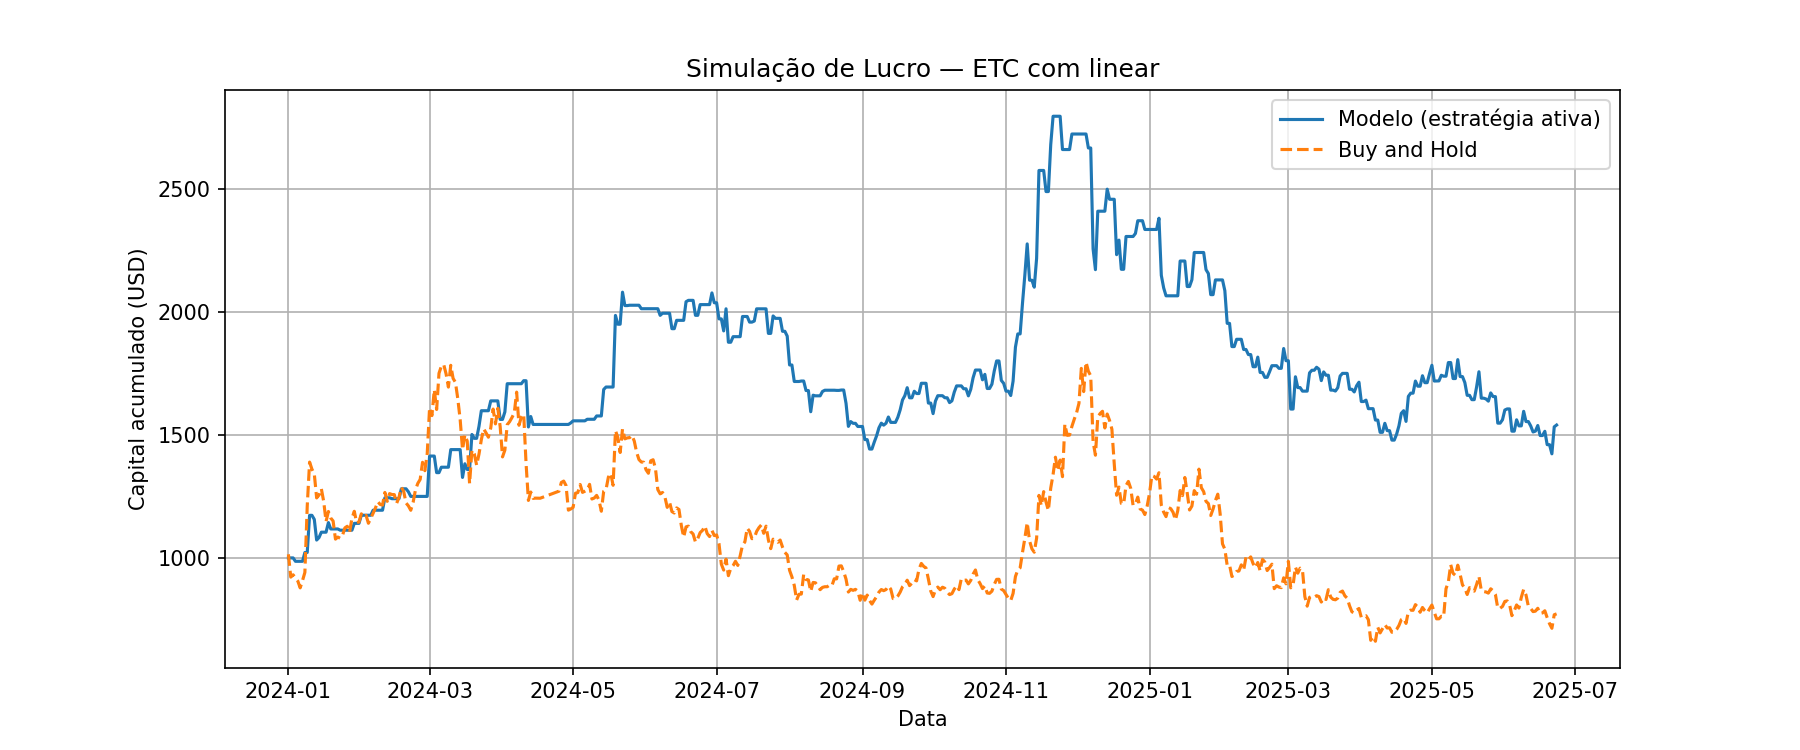

The data file committed next to this chart (first rows):
Data, preco_hoje, preco_amanha, Previsao, sinal, retorno_estrategia, retorno_hold, capital_estrategia, capital_hold
2024-01-01, 21.3, 21.61, 21.17, 0, 1.0, 1.015, 1000, 1015
2024-01-02, 21.61, 19.63, 21.57, 0, 1.0, 0.9085, 1000, 921.8
2024-01-03, 19.63, 19.83, 19.37, 0, 1.0, 1.01, 1000, 931.3
2024-01-04, 19.83, 19.56, 20.46, 1, 0.9862, 0.9862, 986.2, 918.4
2024-01-05, 19.56, 19.29, 19.36, 0, 1.0, 0.9863, 986.2, 905.9
2024-01-06, 19.29, 18.7, 19.29, 0, 1.0, 0.9694, 986.2, 878.1
2024-01-07, 18.7, 19.34, 18.67, 0, 1.0, 1.034, 986.2, 908
2024-01-08, 19.34, 20.04, 19.63, 1, 1.036, 1.036, 1022, 941
2024-01-09, 20.04, 25.78, 19.95, 0, 1.0, 1.287, 1022, 1211
2024-01-10, 25.78, 29.6, 26.67, 1, 1.148, 1.148, 1173, 1390
2024-01-11, 29.6, 28.98, 28.38, 0, 1.0, 0.9792, 1173, 1361
2024-01-12, 28.98, 28.57, 28.99, 1, 0.9859, 0.9859, 1157, 1342
2024-01-13, 28.57, 26.5, 29.9, 1, 0.9273, 0.9273, 1073, 1244
2024-01-14, 26.5, 26.75, 27.46, 1, 1.009, 1.009, 1083, 1256
2024-01-15, 26.75, 27.29, 27.53, 1, 1.02, 1.02, 1105, 1281
2024-01-16, 27.29, 26.18, 26.75, 0, 1.0, 0.9595, 1105, 1229
2024-01-17, 26.18, 24.45, 25.67, 0, 1.0, 0.934, 1105, 1148
2024-01-18, 24.45, 25.32, 24.58, 1, 1.035, 1.035, 1144, 1189
2024-01-19, 25.32, 24.75, 25.51, 1, 0.9773, 0.9773, 1118, 1162
2024-01-20, 24.75, 24.5, 24.15, 0, 1.0, 0.9898, 1118, 1150
2024-01-21, 24.5, 22.92, 24.45, 0, 1.0, 0.9359, 1118, 1076
2024-01-22, 22.92, 23.1, 22.85, 0, 1.0, 1.008, 1118, 1085
2024-01-23, 23.1, 23, 23.46, 1, 0.9955, 0.9955, 1113, 1080
2024-01-24, 23, 23.25, 22.75, 0, 1.0, 1.011, 1113, 1092
2024-01-25, 23.25, 23.9, 23.15, 0, 1.0, 1.028, 1113, 1122
2024-01-26, 23.9, 24.04, 23.74, 0, 1.0, 1.006, 1113, 1129
2024-01-27, 24.04, 23.51, 23.81, 0, 1.0, 0.9782, 1113, 1104
2024-01-28, 23.51, 24.72, 23.48, 0, 1.0, 1.051, 1113, 1161
2024-01-29, 24.72, 25.34, 24.91, 1, 1.025, 1.025, 1141, 1190
2024-01-30, 25.34, 24.35, 24.97, 0, 1.0, 0.9611, 1141, 1143
2024-01-31, 24.35, 24.41, 24.24, 0, 1.0, 1.003, 1141, 1146
2024-02-01, 24.41, 25.12, 24.72, 1, 1.029, 1.029, 1174, 1180
2024-02-02, 25.12, 24.86, 25.01, 0, 1.0, 0.9895, 1174, 1167
2024-02-03, 24.86, 24.99, 24.57, 0, 1.0, 1.005, 1174, 1173
2024-02-04, 24.99, 24.3, 24.96, 0, 1.0, 0.9723, 1174, 1141
2024-02-05, 24.3, 24.73, 24.15, 0, 1.0, 1.018, 1174, 1161
2024-02-06, 24.73, 25.16, 24.83, 1, 1.017, 1.017, 1194, 1182
2024-02-07, 25.16, 25.63, 24.87, 0, 1.0, 1.018, 1194, 1203
2024-02-08, 25.63, 26.17, 25.38, 0, 1.0, 1.021, 1194, 1229
2024-02-09, 26.17, 25.93, 25.97, 0, 1.0, 0.991, 1194, 1218
2024-02-10, 25.93, 25.88, 25.78, 0, 1.0, 0.9979, 1194, 1215
2024-02-11, 25.88, 26.97, 25.96, 1, 1.042, 1.042, 1245, 1266
2024-02-12, 26.97, 26.2, 26.89, 0, 1.0, 0.9714, 1245, 1230
2024-02-13, 26.2, 26.87, 25.82, 0, 1.0, 1.026, 1245, 1262
2024-02-14, 26.87, 26.79, 27, 1, 0.9971, 0.9971, 1241, 1258
2024-02-15, 26.79, 26.78, 26.44, 0, 1.0, 0.9997, 1241, 1258
2024-02-16, 26.78, 26.03, 26.7, 0, 1.0, 0.9717, 1241, 1222
2024-02-17, 26.03, 26.55, 25.93, 0, 1.0, 1.02, 1241, 1247
2024-02-18, 26.55, 27.41, 26.56, 1, 1.032, 1.032, 1281, 1287
2024-02-19, 27.41, 27.06, 27.01, 0, 1.0, 0.9873, 1281, 1271
2024-02-20, 27.06, 26.06, 26.68, 0, 1.0, 0.9629, 1281, 1224
2024-02-21, 26.06, 25.81, 26.14, 1, 0.9904, 0.9904, 1269, 1212
2024-02-22, 25.81, 25.43, 25.99, 1, 0.9853, 0.9853, 1250, 1194
2024-02-23, 25.43, 26.11, 25.33, 0, 1.0, 1.027, 1250, 1226
2024-02-24, 26.11, 27.19, 26, 0, 1.0, 1.041, 1250, 1277
2024-02-25, 27.19, 27.75, 26.76, 0, 1.0, 1.021, 1250, 1303
2024-02-26, 27.75, 28.1, 27.34, 0, 1.0, 1.012, 1250, 1319
2024-02-27, 28.1, 29.58, 27.97, 0, 1.0, 1.053, 1250, 1389
2024-02-28, 29.58, 28.85, 29.47, 0, 1.0, 0.9753, 1250, 1355
2024-02-29, 28.85, 30.34, 28.59, 0, 1.0, 1.051, 1250, 1424
... 473 more rows
